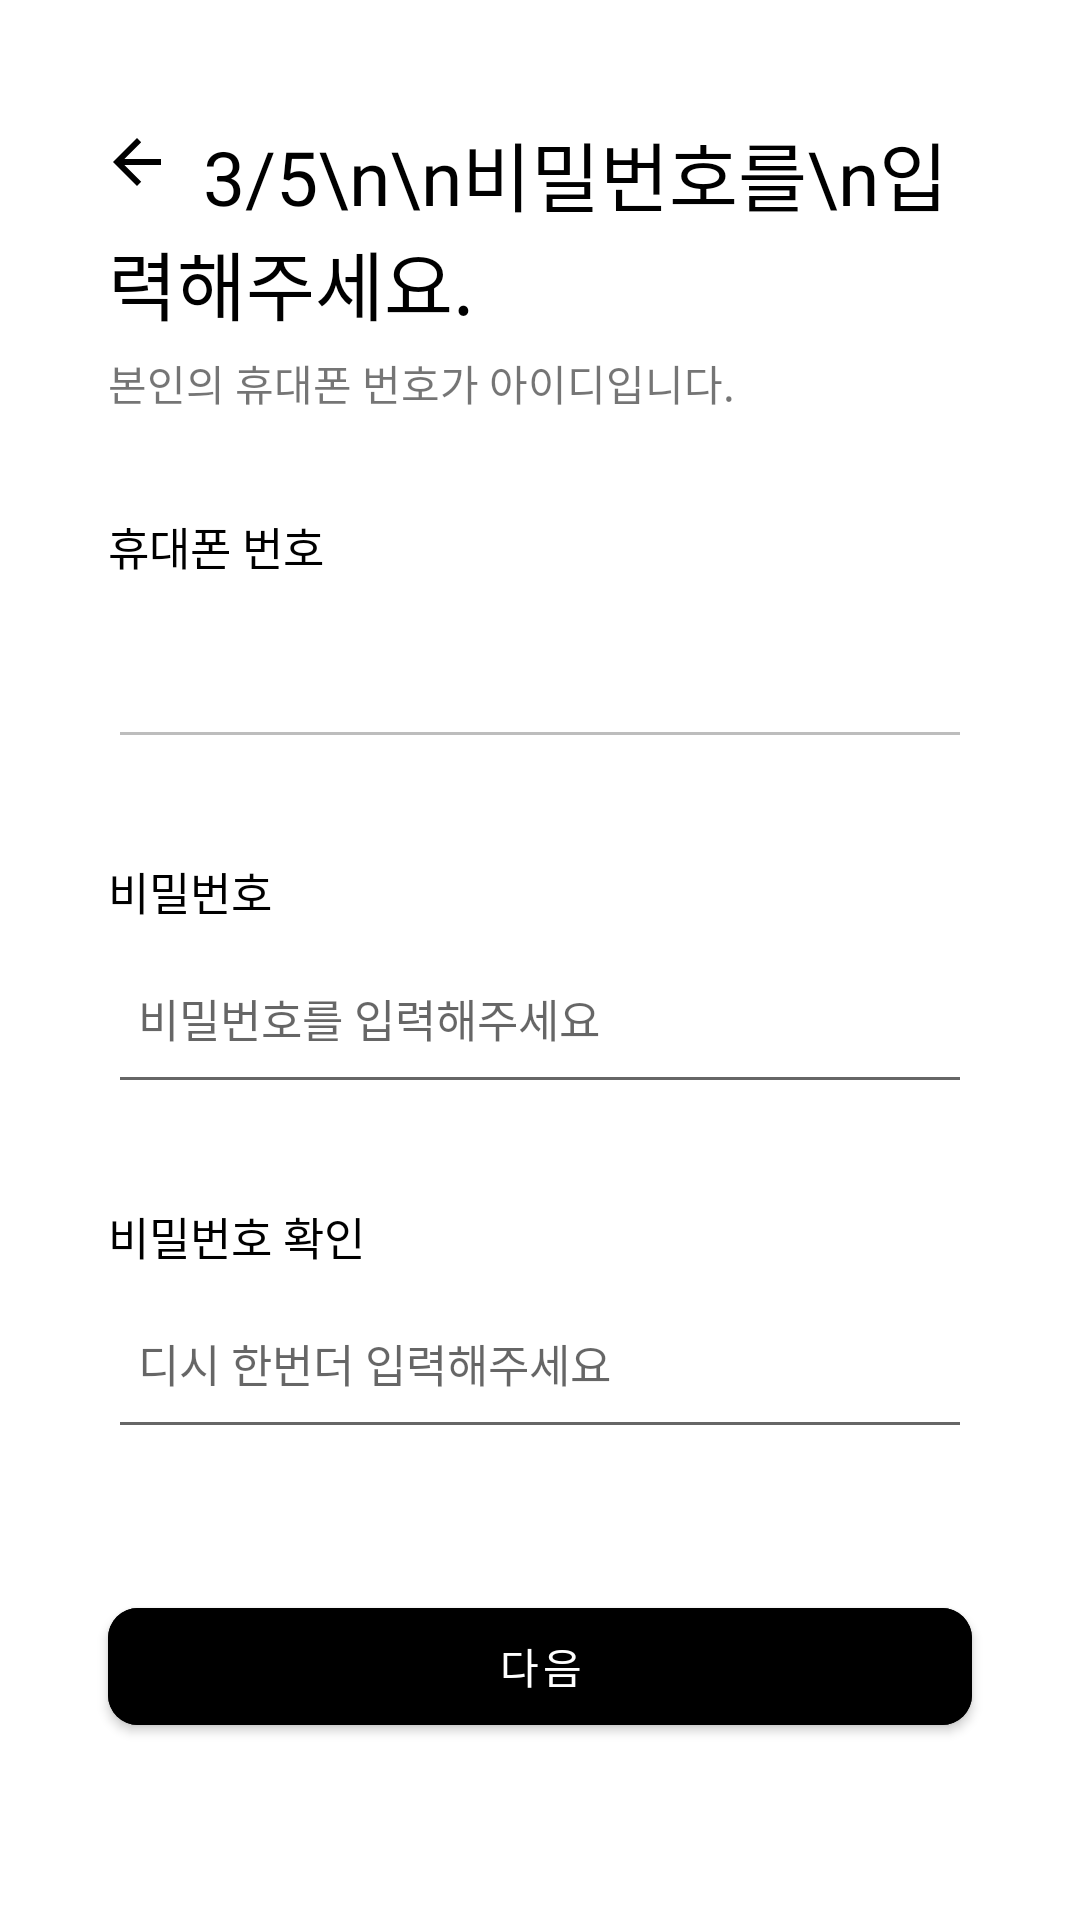

Android layout source for this screen:
<!-- AndroidManifest.xml: application theme Theme.RegisterUsingNavGraph -->
<!-- res/layout/fragment_3.xml -->
<?xml version="1.0" encoding="utf-8"?>
<FrameLayout xmlns:android="http://schemas.android.com/apk/res/android"
    xmlns:app="http://schemas.android.com/apk/res-auto"
    xmlns:tools="http://schemas.android.com/tools"
    android:layout_width="match_parent"
    android:layout_height="match_parent"
    tools:context=".Fragment3">


    <androidx.constraintlayout.widget.ConstraintLayout
        android:layout_width="match_parent"
        android:layout_height="match_parent">

        <TextView
            android:id="@+id/tv_1"
            android:layout_width="0dp"
            android:layout_height="wrap_content"
            android:text="     3/5\n\n비밀번호를\n입력해주세요."
            android:textColor="@color/black"
            android:textSize="25dp"
            app:layout_constraintBottom_toBottomOf="parent"
            app:layout_constraintEnd_toEndOf="parent"
            app:layout_constraintStart_toStartOf="parent"
            app:layout_constraintTop_toTopOf="parent"
            app:layout_constraintVertical_bias="0.07"
            app:layout_constraintWidth_percent="0.8" />

        <TextView
            android:id="@+id/tv_2"
            android:layout_width="wrap_content"
            android:layout_height="wrap_content"
            android:layout_marginTop="5dp"
            android:text="본인의 휴대폰 번호가 아이디입니다."
            app:layout_constraintStart_toStartOf="@id/tv_1"
            app:layout_constraintTop_toBottomOf="@id/tv_1" />


        <ImageView
            android:layout_width="wrap_content"
            android:layout_height="wrap_content"
            android:src="@drawable/abc_vector_test"
            app:layout_constraintBottom_toBottomOf="parent"
            app:layout_constraintEnd_toEndOf="parent"
            app:layout_constraintHorizontal_bias="0.1"
            app:layout_constraintStart_toStartOf="parent"
            app:layout_constraintTop_toTopOf="parent"
            app:layout_constraintVertical_bias="0.068"
            app:tint="@color/black" />


        <TextView
            android:id="@+id/tv_phone_number"
            android:layout_width="wrap_content"
            android:layout_height="wrap_content"
            android:text="휴대폰 번호"
            android:textColor="@color/black"
            android:textSize="15dp"
            app:layout_constraintBottom_toTopOf="@id/ed_phone_number"
            app:layout_constraintStart_toStartOf="@id/ed_phone_number"
            app:layout_constraintTop_toTopOf="parent"
            app:layout_constraintVertical_bias="1" />


        <EditText
            android:id="@+id/ed_phone_number"
            android:layout_width="0dp"
            android:layout_height="60dp"
            android:layout_marginTop="55dp"
            android:inputType="number"
            android:enabled="false"
            android:maxLength="11"
            android:maxLines="1"
            tools:text="01022396674"
            android:textColor="@color/black"
            android:paddingLeft="10dp"
            android:singleLine="true"
            android:textSize="15dp"
            app:layout_constraintEnd_toEndOf="@+id/tv_1"
            app:layout_constraintHorizontal_chainStyle="packed"
            app:layout_constraintStart_toStartOf="@+id/tv_1"
            app:layout_constraintTop_toBottomOf="@id/tv_2" />

        <TextView
            android:id="@+id/tv_password"
            android:layout_width="wrap_content"
            android:layout_height="wrap_content"
            android:text="비밀번호"
            android:textSize="15dp"
            android:textColor="@color/black"
            app:layout_constraintBottom_toTopOf="@id/ed_password"
            app:layout_constraintStart_toStartOf="@id/ed_phone_number"
            app:layout_constraintTop_toTopOf="parent"
            app:layout_constraintVertical_bias="1" />

        <EditText
            android:id="@+id/ed_password"
            android:layout_width="0dp"
            android:layout_height="60dp"
            android:layout_marginTop="55dp"
            android:hint="비밀번호를 입력해주세요"
            android:inputType="textPassword"
            android:maxLines="1"
            android:paddingLeft="10dp"
            android:singleLine="true"
            android:textSize="15dp"
            app:layout_constraintEnd_toEndOf="@id/tv_1"
            app:layout_constraintStart_toStartOf="@id/tv_1"
            app:layout_constraintTop_toBottomOf="@id/ed_phone_number" />

        <TextView
            android:id="@+id/tv_password_verify"
            android:layout_width="wrap_content"
            android:layout_height="wrap_content"
            android:text="비밀번호 확인"
            android:textSize="15dp"
            android:textColor="@color/black"
            app:layout_constraintBottom_toTopOf="@id/ed_password_verify"
            app:layout_constraintStart_toStartOf="@id/ed_phone_number"
            app:layout_constraintTop_toTopOf="parent"
            app:layout_constraintVertical_bias="1" />

        <EditText
            android:id="@+id/ed_password_verify"
            android:layout_width="0dp"
            android:layout_height="60dp"
            android:layout_marginTop="55dp"
            android:hint="디시 한번더 입력해주세요"
            android:inputType="textPassword"
            android:maxLines="1"
            android:paddingLeft="10dp"
            android:singleLine="true"
            android:textSize="15dp"
            app:layout_constraintEnd_toEndOf="@id/tv_1"
            app:layout_constraintStart_toStartOf="@id/tv_1"
            app:layout_constraintTop_toBottomOf="@id/ed_password" />


        <com.google.android.material.button.MaterialButton
            android:id="@+id/btn_next"
            android:layout_width="0dp"
            android:layout_height="0dp"
            android:backgroundTint="@color/black"
            android:text="다음"
            app:cornerRadius="10dp"
            app:layout_constraintBottom_toBottomOf="parent"
            app:layout_constraintEnd_toEndOf="parent"
            app:layout_constraintHeight_percent="0.08"
            app:layout_constraintStart_toStartOf="parent"
            app:layout_constraintTop_toTopOf="parent"
            app:layout_constraintVertical_bias="0.9"
            app:layout_constraintWidth_percent="0.8" />


    </androidx.constraintlayout.widget.ConstraintLayout>

</FrameLayout>
<!-- resources referenced by this layout -->
<resources>
  <color name="black">#FF000000</color>
  <style name="Theme.RegisterUsingNavGraph" parent="Theme.MaterialComponents.DayNight.NoActionBar">
          
          <item name="colorPrimary">@color/black</item>
          <item name="colorPrimaryVariant">@color/black</item>
          <item name="colorOnPrimary">@color/white</item>
          
          <item name="colorSecondary">@color/black</item>
          <item name="colorSecondaryVariant">@color/teal_700</item>
          <item name="colorOnSecondary">@color/black</item>
          
          <item name="android:statusBarColor" tools:targetApi="l">?attr/colorPrimaryVariant</item>
          
      </style>
  <color name="white">#FFFFFFFF</color>
  <color name="teal_700">#FF018786</color>
</resources>
